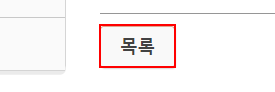
Workflow: practice2

Step 1 [then]: click on the button
